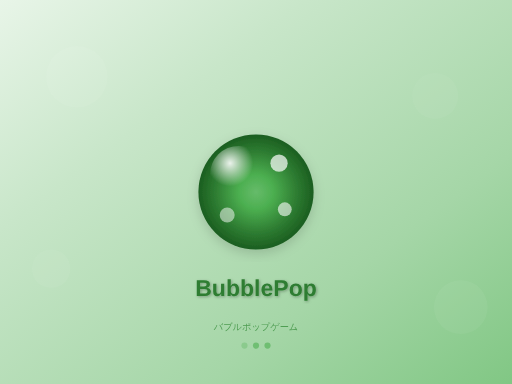
t = 0.00 s
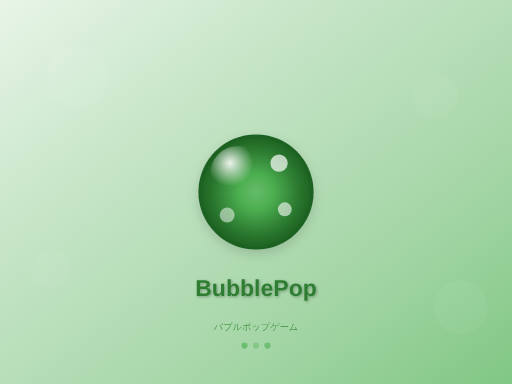
t = 0.38 s
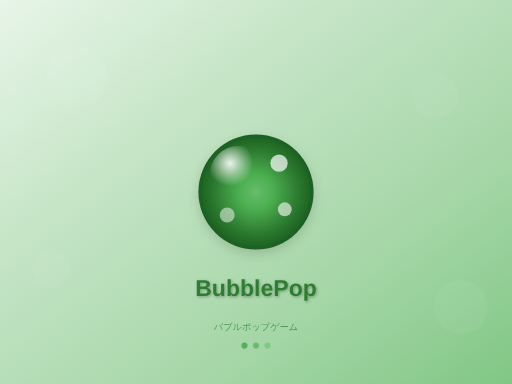
t = 0.68 s
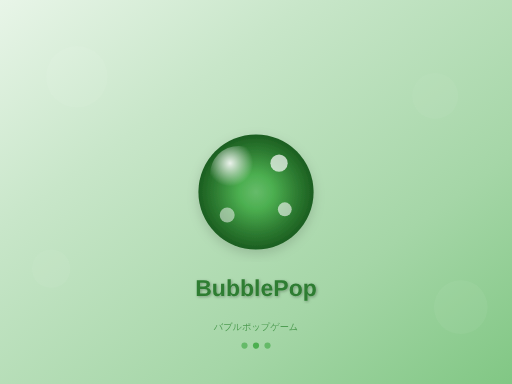
t = 1.05 s
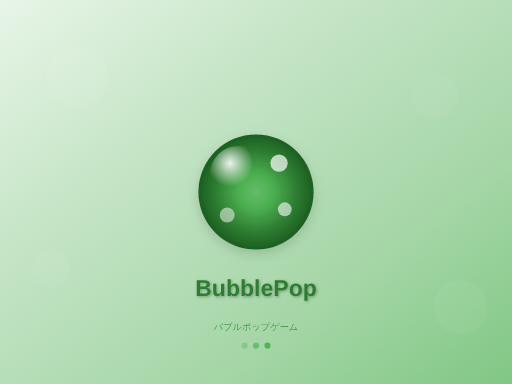
t = 1.43 s
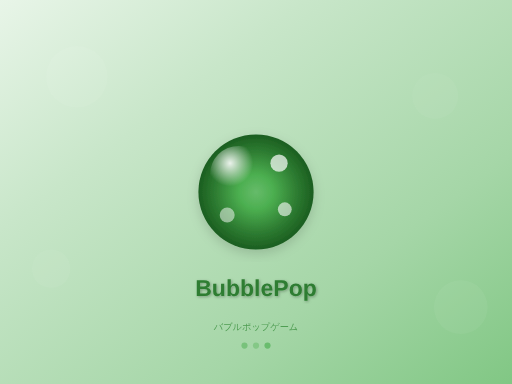
t = 1.73 s

The animated SVG that drew these frames (rendered in a browser with its animation timeline set to each time). Animation: 3 SMIL elements (animate=3); one cycle of 2.10 s, repeats indefinitely.

<svg xmlns="http://www.w3.org/2000/svg" width="1024" height="768" viewBox="0 0 1024 768">
        <defs>
            <!-- Background gradient optimized for splash screens -->
            <linearGradient id="splashBg-1024x768" x1="0%" y1="0%" x2="100%" y2="100%">
                <stop offset="0%" style="stop-color:#E8F5E8"/>
                <stop offset="30%" style="stop-color:#C8E6C9"/>
                <stop offset="70%" style="stop-color:#A5D6A7"/>
                <stop offset="100%" style="stop-color:#81C784"/>
            </linearGradient>
            
            <!-- Main logo gradient -->
            <radialGradient id="splashLogo-1024x768" cx="50%" cy="50%" r="50%">
                <stop offset="0%" style="stop-color:#66BB6A"/>
                <stop offset="30%" style="stop-color:#4CAF50"/>
                <stop offset="70%" style="stop-color:#2E7D32"/>
                <stop offset="100%" style="stop-color:#1B5E20"/>
            </radialGradient>
            
            <!-- Logo highlight -->
            <radialGradient id="splashHighlight-1024x768" cx="35%" cy="30%" r="40%">
                <stop offset="0%" style="stop-color:rgba(255,255,255,0.9)"/>
                <stop offset="100%" style="stop-color:rgba(255,255,255,0)"/>
            </radialGradient>
            
            <!-- Text shadow filter -->
            <filter id="textShadow-1024x768">
                <feDropShadow dx="2" dy="2" stdDeviation="3" flood-color="rgba(0,0,0,0.3)"/>
            </filter>
            
            <!-- Logo shadow filter -->
            <filter id="logoShadow-1024x768">
                <feDropShadow dx="0" dy="8" stdDeviation="12" flood-color="rgba(0,0,0,0.15)"/>
            </filter>
        </defs>
        
        <!-- Background -->
        <rect width="1024" height="768" fill="url(#splashBg-1024x768)"/>
        
        <!-- Decorative background bubbles -->
        <circle cx="153.6" cy="153.60000000000002" r="61.44" 
                fill="rgba(255,255,255,0.1)" opacity="0.6"/>
        <circle cx="870.4" cy="192" r="46.08" 
                fill="rgba(255,255,255,0.08)" opacity="0.5"/>
        <circle cx="102.4" cy="537.5999999999999" r="38.400000000000006" 
                fill="rgba(255,255,255,0.12)" opacity="0.4"/>
        <circle cx="921.6" cy="614.4000000000001" r="53.760000000000005" 
                fill="rgba(255,255,255,0.09)" opacity="0.5"/>
        
        <!-- Main logo bubble -->
        <circle cx="512" cy="384" r="115.19999999999999" 
                fill="url(#splashLogo-1024x768)" 
                filter="url(#logoShadow-1024x768)"/>
        
        <!-- Logo highlight -->
        <circle cx="477.44" cy="349.44" 
                r="57.599999999999994" 
                fill="url(#splashHighlight-1024x768)"/>
        
        <!-- Logo decorative bubbles -->
        <circle cx="558.08" cy="326.4" 
                r="17.279999999999998" 
                fill="rgba(255,255,255,0.7)"/>
        <circle cx="569.6" cy="418.56" 
                r="13.823999999999998" 
                fill="rgba(255,255,255,0.6)"/>
        <circle cx="454.4" cy="430.08" 
                r="14.975999999999999" 
                fill="rgba(255,255,255,0.5)"/>
        
        <!-- Game title -->
        <text x="512" y="591.36" 
              font-family="-apple-system, BlinkMacSystemFont, 'SF Pro Display', Helvetica, Arial, sans-serif" 
              font-size="46.08" 
              font-weight="700" 
              text-anchor="middle" 
              fill="#2E7D32"
              filter="url(#textShadow-1024x768)">BubblePop</text>
        
        <!-- Subtitle -->
        <text x="512" y="660.48" 
              font-family="-apple-system, BlinkMacSystemFont, 'SF Pro Text', Helvetica, Arial, sans-serif" 
              font-size="18.432" 
              font-weight="400" 
              text-anchor="middle" 
              fill="#388E3C"
              opacity="0.8">バブルポップゲーム</text>
        
        <!-- Loading indicator area (bottom) -->
        <g transform="translate(512, 691.2)">
            <!-- Loading dots -->
            <circle cx="-23.04" cy="0" r="6.144" 
                    fill="#4CAF50" opacity="0.6">
                <animate attributeName="opacity" values="0.3;1;0.3" dur="1.5s" repeatCount="indefinite"/>
            </circle>
            <circle cx="0" cy="0" r="6.144" 
                    fill="#4CAF50" opacity="0.6">
                <animate attributeName="opacity" values="0.3;1;0.3" dur="1.5s" begin="0.3s" repeatCount="indefinite"/>
            </circle>
            <circle cx="23.04" cy="0" r="6.144" 
                    fill="#4CAF50" opacity="0.6">
                <animate attributeName="opacity" values="0.3;1;0.3" dur="1.5s" begin="0.6s" repeatCount="indefinite"/>
            </circle>
        </g>
        
        <!-- Device info (for development - remove in production) -->
        <!-- <text x="1014" y="758" 
              font-family="SF Mono, Monaco, monospace" 
              font-size="10" 
              text-anchor="end" 
              fill="rgba(0,0,0,0.3)">iPad (9th gen) (1024×768)</text> -->
    </svg>